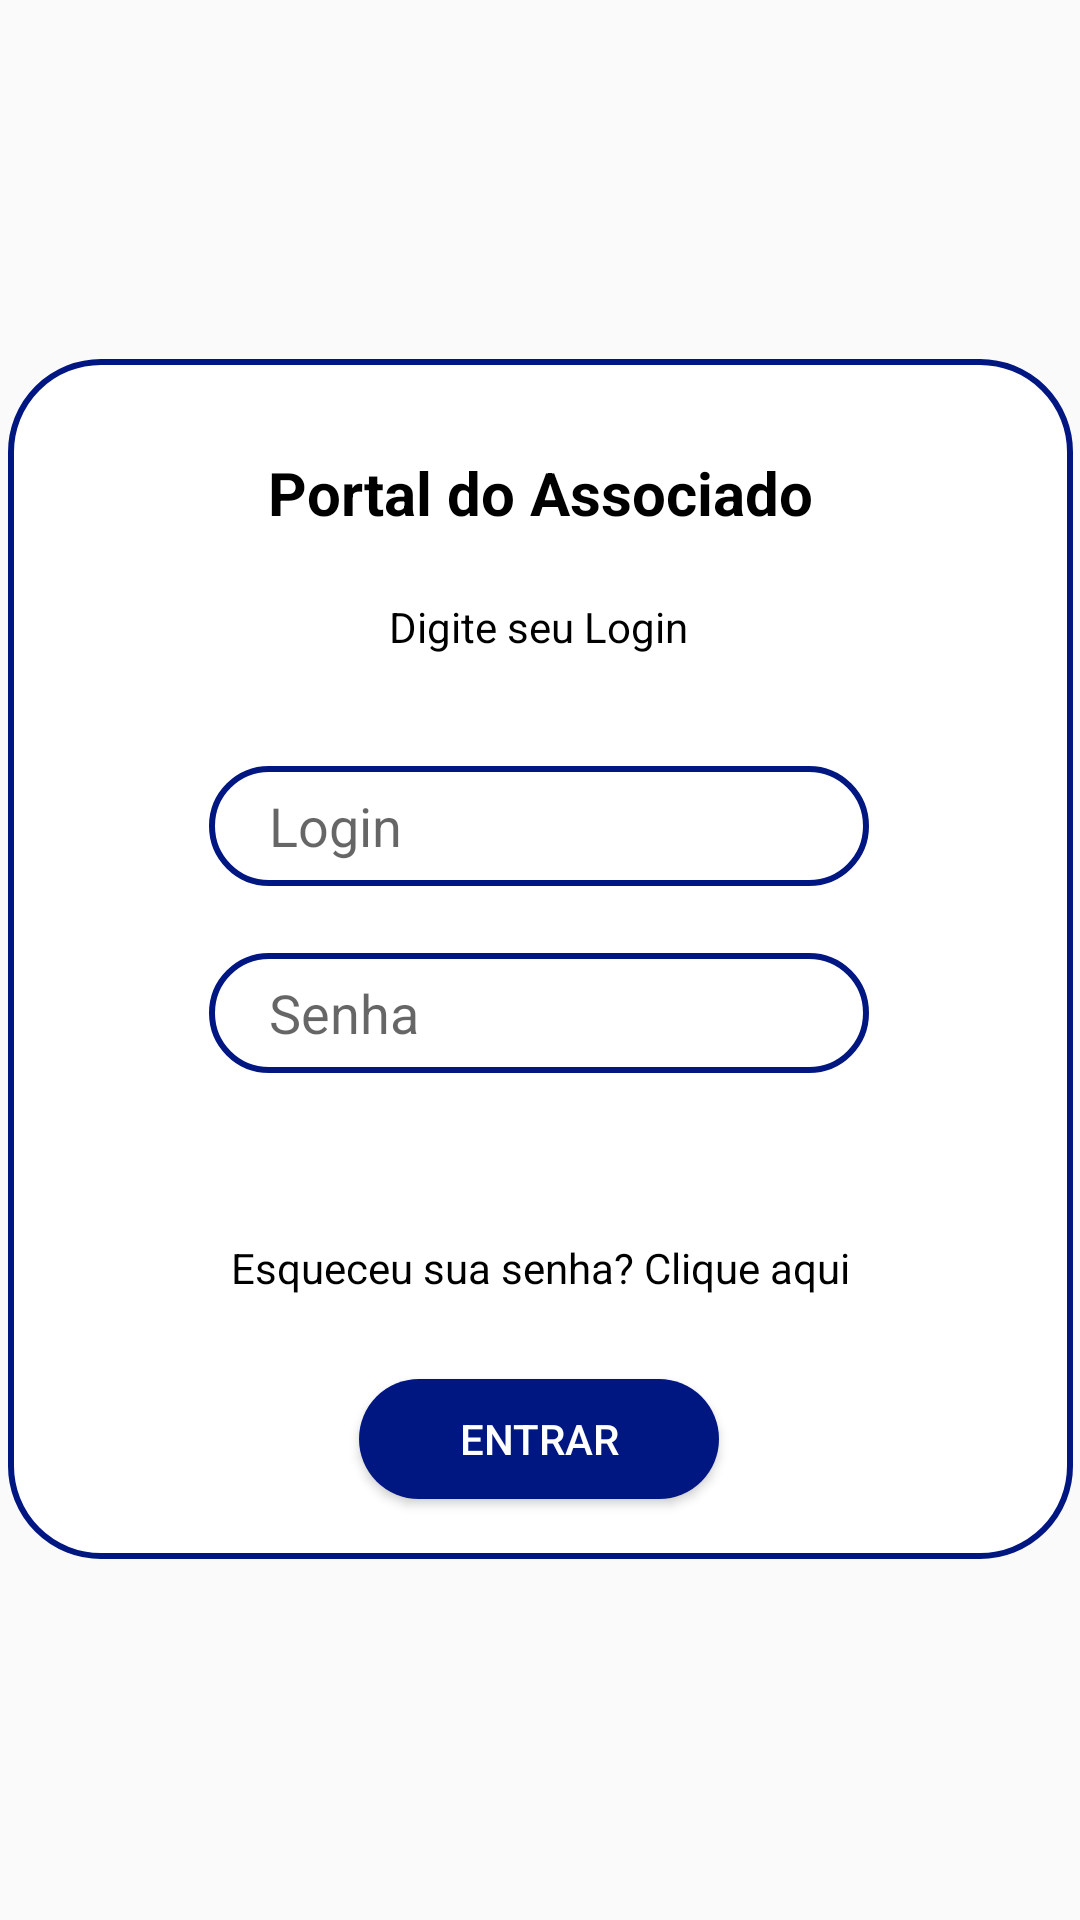

Android layout source for this screen:
<!-- AndroidManifest.xml: application theme Theme.ClubeMogiano -->
<!-- res/layout/activity_associados.xml -->
<?xml version="1.0" encoding="utf-8"?>
<androidx.constraintlayout.widget.ConstraintLayout xmlns:android="http://schemas.android.com/apk/res/android"
    xmlns:app="http://schemas.android.com/apk/res-auto"
    android:layout_width="match_parent"
    android:layout_height="match_parent"
    android:background="@color/orange_edge">

    <ImageButton
        android:id="@+id/fechar"
        android:layout_width="40dp"
        android:layout_height="40dp"
        android:scaleType="fitCenter"
        android:layout_marginEnd="20dp"
        android:layout_marginTop="20dp"
        android:background="@color/orange_edge"
        android:src="@drawable/fechar_button"
        app:layout_constraintTop_toTopOf="parent"
        app:layout_constraintEnd_toEndOf="parent"/>

    <View
        android:id="@+id/portal_associado"
        android:layout_width="355dp"
        android:layout_height="400dp"
        android:background="@drawable/background_button"
        app:layout_constraintBottom_toBottomOf="parent"
        app:layout_constraintEnd_toEndOf="parent"
        app:layout_constraintStart_toStartOf="parent"
        app:layout_constraintTop_toTopOf="parent"
        app:layout_constraintVertical_bias="0.498" />

    <TextView
        android:id="@+id/associado_texto"
        android:layout_width="wrap_content"
        android:layout_height="wrap_content"
        android:text="Portal do Associado"
        android:textColor="@color/black"
        android:textSize="20sp"
        android:textStyle="bold"
        app:layout_constraintBottom_toBottomOf="parent"
        app:layout_constraintEnd_toEndOf="@+id/portal_associado"
        app:layout_constraintStart_toStartOf="@+id/portal_associado"
        app:layout_constraintTop_toTopOf="@+id/portal_associado"
        app:layout_constraintVertical_bias="0.063" />

    <TextView
        android:id="@+id/digite_login"
        android:layout_width="wrap_content"
        android:layout_height="wrap_content"
        android:text="Digite seu Login"
        android:textColor="@color/black"
        app:layout_constraintBottom_toBottomOf="parent"
        app:layout_constraintEnd_toEndOf="@+id/portal_associado"
        app:layout_constraintHorizontal_bias="0.498"
        app:layout_constraintStart_toStartOf="@+id/portal_associado"
        app:layout_constraintTop_toBottomOf="@+id/associado_texto"
        app:layout_constraintVertical_bias="0.049" />

    <EditText
        android:id="@+id/login"
        android:layout_width="220dp"
        android:layout_height="40dp"
        android:background="@drawable/background_button"
        android:inputType="text"
        android:hint="Login"
        android:paddingHorizontal="20dp"
        app:layout_constraintBottom_toBottomOf="parent"
        app:layout_constraintEnd_toEndOf="@+id/portal_associado"
        app:layout_constraintHorizontal_bias="0.496"
        app:layout_constraintStart_toStartOf="@+id/portal_associado"
        app:layout_constraintTop_toBottomOf="@+id/digite_login"
        app:layout_constraintVertical_bias="0.097" />

    <EditText
        android:id="@+id/password"
        android:layout_width="220dp"
        android:layout_height="40dp"
        android:background="@drawable/background_button"
        android:inputType="numberPassword"
        android:hint="Senha"
        android:paddingHorizontal="20dp"
        app:layout_constraintBottom_toBottomOf="parent"
        app:layout_constraintEnd_toEndOf="@+id/portal_associado"
        app:layout_constraintHorizontal_bias="0.496"
        app:layout_constraintStart_toStartOf="@+id/portal_associado"
        app:layout_constraintTop_toBottomOf="@+id/login"
        app:layout_constraintVertical_bias="0.073" />

    <TextView
        android:id="@+id/textView4"
        android:layout_width="wrap_content"
        android:layout_height="wrap_content"
        android:text="Esqueceu sua senha? Clique aqui"
        android:textColor="@color/black"
        app:layout_constraintBottom_toTopOf="@+id/entrar"
        app:layout_constraintEnd_toEndOf="@+id/portal_associado"
        app:layout_constraintStart_toStartOf="@+id/portal_associado"
        app:layout_constraintTop_toBottomOf="@+id/password"
        app:layout_constraintVertical_bias="0.666" />

    <Button
        android:id="@+id/entrar"
        android:layout_width="120dp"
        android:layout_height="40dp"
        android:background="@drawable/background_button_comunicados"
        android:text="ENTRAR"
        android:textColor="@color/white"
        app:layout_constraintBottom_toBottomOf="@+id/portal_associado"
        app:layout_constraintEnd_toEndOf="@+id/portal_associado"
        app:layout_constraintHorizontal_bias="0.498"
        app:layout_constraintStart_toStartOf="@+id/portal_associado"
        app:layout_constraintTop_toTopOf="parent"
        app:layout_constraintVertical_bias="0.958" />

</androidx.constraintlayout.widget.ConstraintLayout>
<!-- resources referenced by this layout -->
<resources>
  <color name="black">#FF000000</color>
  <color name="white">#FFFFFFFF</color>
  <!-- drawable background_button (drawable) -->
  <?xml version="1.0" encoding="utf-8"?>
  <shape xmlns:android="http://schemas.android.com/apk/res/android"
      android:shape="rectangle">
  
      <solid android:color="@color/white" />
  
      <corners android:radius="30dp" />
      <stroke
          android:width="2dp"
          android:color="@color/blue_clube" />
  
  
  </shape>
  <!-- drawable background_button_comunicados (drawable) -->
  <?xml version="1.0" encoding="utf-8"?>
  <shape xmlns:android="http://schemas.android.com/apk/res/android"
      android:shape="rectangle">
  
      <solid android:color="@color/blue_clube" />
  
      <corners android:radius="30dp" />
  
  </shape>
  <style name="Theme.ClubeMogiano" parent="Theme.AppCompat.Light.NoActionBar" />
  <color name="blue_clube">#001781</color>
</resources>
